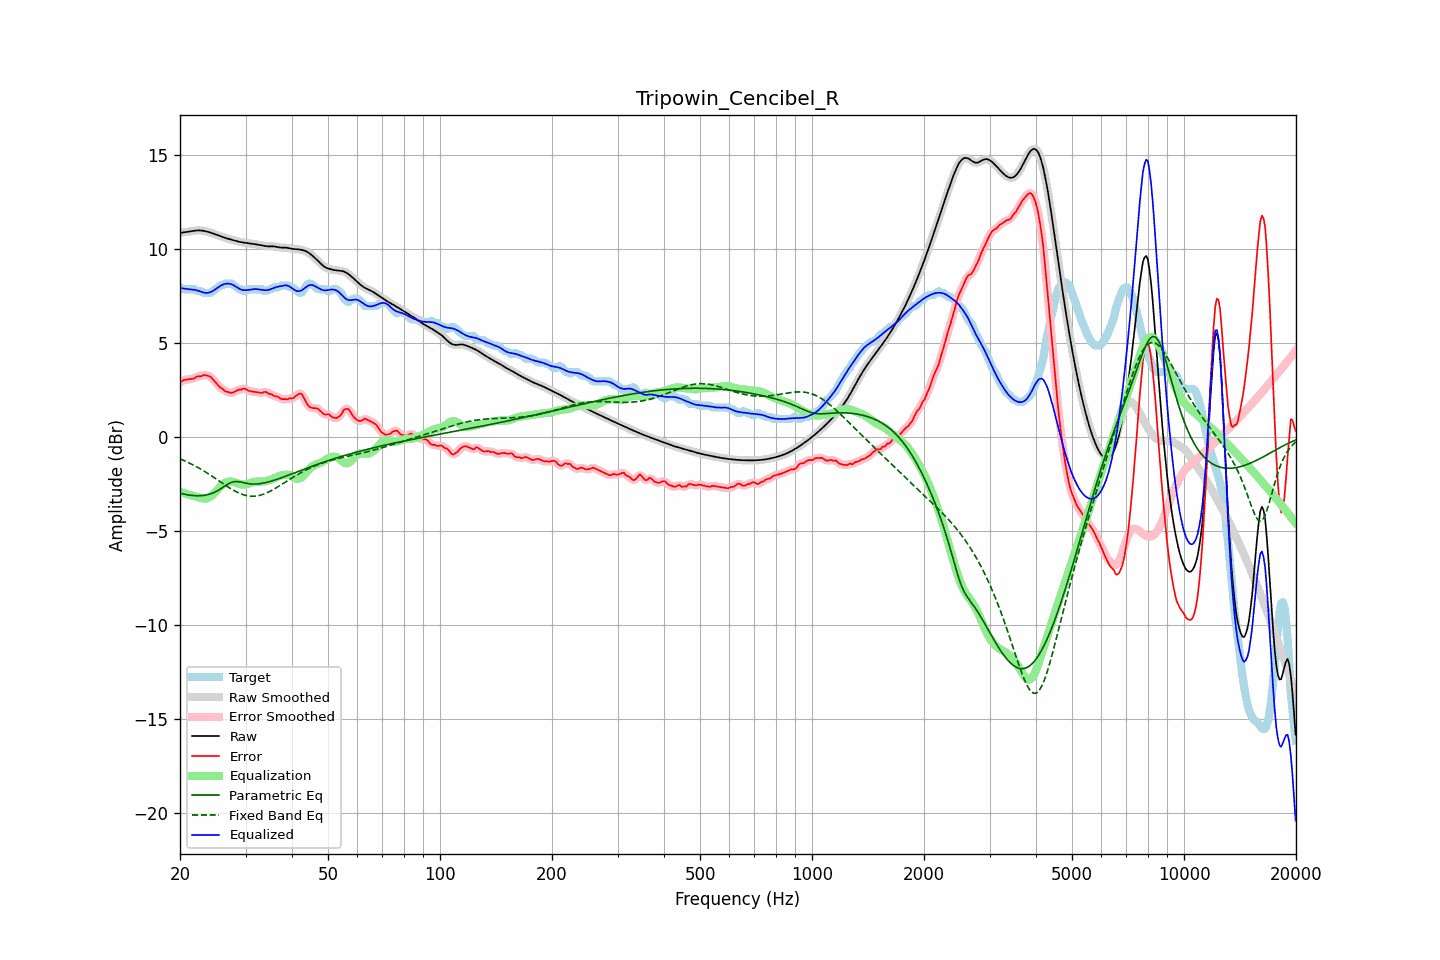

Source data for this figure (header and first rows):
frequency, raw, error, smoothed, error_smoothed, equalization, parametric_eq, fixed_band_eq, equalized_raw, equalized_smoothed, target
20.00, 10.85, 2.89, 10.85, 2.90, -2.93, -2.99, -1.17, 7.92, 7.92, 7.96
20.20, 10.87, 2.96, 10.87, 2.96, -2.96, -3.01, -1.20, 7.91, 7.91, 7.91
20.40, 10.88, 3.02, 10.88, 3.00, -2.98, -3.04, -1.24, 7.90, 7.90, 7.86
20.61, 10.90, 3.03, 10.90, 3.04, -3.01, -3.05, -1.28, 7.89, 7.89, 7.86
20.81, 10.91, 3.05, 10.91, 3.05, -3.03, -3.07, -1.32, 7.88, 7.88, 7.86
21.02, 10.92, 3.06, 10.92, 3.06, -3.06, -3.09, -1.36, 7.87, 7.87, 7.86
21.23, 10.94, 3.08, 10.94, 3.08, -3.08, -3.10, -1.40, 7.86, 7.86, 7.86
21.44, 10.95, 3.09, 10.95, 3.09, -3.11, -3.11, -1.44, 7.85, 7.85, 7.86
21.66, 10.97, 3.10, 10.97, 3.10, -3.13, -3.12, -1.48, 7.84, 7.84, 7.86
21.87, 10.98, 3.12, 10.98, 3.14, -3.15, -3.13, -1.53, 7.83, 7.83, 7.86
22.09, 10.99, 3.19, 10.99, 3.18, -3.17, -3.13, -1.57, 7.81, 7.81, 7.80
22.31, 10.99, 3.23, 10.99, 3.21, -3.20, -3.13, -1.62, 7.79, 7.79, 7.76
22.54, 10.99, 3.23, 10.99, 3.23, -3.23, -3.13, -1.67, 7.76, 7.76, 7.76
22.76, 10.99, 3.23, 10.99, 3.25, -3.26, -3.13, -1.72, 7.73, 7.73, 7.76
22.99, 10.98, 3.26, 10.98, 3.27, -3.28, -3.12, -1.77, 7.70, 7.70, 7.71
23.22, 10.96, 3.30, 10.96, 3.28, -3.28, -3.11, -1.82, 7.68, 7.68, 7.66
23.45, 10.95, 3.28, 10.95, 3.28, -3.28, -3.10, -1.87, 7.67, 7.67, 7.66
23.69, 10.92, 3.26, 10.92, 3.27, -3.26, -3.08, -1.93, 7.67, 7.67, 7.66
23.92, 10.90, 3.24, 10.90, 3.24, -3.22, -3.06, -1.98, 7.68, 7.68, 7.66
24.16, 10.87, 3.21, 10.87, 3.19, -3.16, -3.03, -2.04, 7.71, 7.71, 7.66
24.40, 10.84, 3.11, 10.84, 3.11, -3.10, -3.00, -2.09, 7.75, 7.75, 7.73
24.65, 10.81, 3.01, 10.81, 3.02, -3.02, -2.96, -2.15, 7.80, 7.80, 7.80
24.89, 10.78, 2.92, 10.78, 2.92, -2.93, -2.92, -2.21, 7.85, 7.85, 7.86
25.14, 10.75, 2.83, 10.75, 2.82, -2.84, -2.88, -2.27, 7.92, 7.92, 7.92
25.39, 10.72, 2.73, 10.72, 2.73, -2.74, -2.83, -2.33, 7.98, 7.98, 7.99
25.65, 10.69, 2.63, 10.69, 2.65, -2.66, -2.78, -2.38, 8.03, 8.03, 8.06
25.91, 10.66, 2.59, 10.66, 2.57, -2.58, -2.72, -2.44, 8.08, 8.08, 8.06
26.16, 10.63, 2.52, 10.63, 2.51, -2.51, -2.66, -2.50, 8.12, 8.12, 8.10
26.43, 10.60, 2.44, 10.60, 2.46, -2.45, -2.61, -2.56, 8.15, 8.15, 8.16
26.69, 10.57, 2.41, 10.57, 2.41, -2.41, -2.55, -2.61, 8.16, 8.16, 8.16
26.96, 10.55, 2.38, 10.55, 2.37, -2.38, -2.50, -2.67, 8.16, 8.16, 8.16
27.23, 10.52, 2.36, 10.52, 2.36, -2.37, -2.46, -2.72, 8.15, 8.15, 8.16
27.50, 10.50, 2.34, 10.50, 2.35, -2.37, -2.42, -2.78, 8.13, 8.13, 8.16
27.77, 10.48, 2.37, 10.48, 2.37, -2.39, -2.40, -2.83, 8.09, 8.09, 8.11
28.05, 10.45, 2.40, 10.45, 2.40, -2.41, -2.38, -2.88, 8.04, 8.04, 8.05
28.33, 10.43, 2.45, 10.43, 2.45, -2.44, -2.38, -2.92, 7.99, 7.99, 7.98
28.62, 10.41, 2.50, 10.41, 2.48, -2.48, -2.38, -2.96, 7.93, 7.93, 7.91
28.90, 10.38, 2.52, 10.38, 2.51, -2.50, -2.39, -3.00, 7.88, 7.88, 7.86
29.19, 10.37, 2.50, 10.37, 2.54, -2.52, -2.41, -3.04, 7.84, 7.84, 7.86
29.48, 10.35, 2.56, 10.35, 2.56, -2.53, -2.42, -3.07, 7.82, 7.82, 7.79
29.78, 10.34, 2.58, 10.34, 2.56, -2.53, -2.44, -3.09, 7.81, 7.81, 7.76
30.08, 10.33, 2.55, 10.33, 2.54, -2.52, -2.46, -3.12, 7.81, 7.81, 7.78
30.38, 10.32, 2.48, 10.32, 2.50, -2.50, -2.48, -3.13, 7.82, 7.82, 7.84
30.68, 10.31, 2.44, 10.31, 2.45, -2.48, -2.49, -3.15, 7.83, 7.83, 7.86
30.99, 10.29, 2.43, 10.29, 2.43, -2.45, -2.50, -3.16, 7.84, 7.84, 7.86
31.30, 10.28, 2.42, 10.28, 2.41, -2.42, -2.51, -3.16, 7.86, 7.86, 7.86
31.61, 10.27, 2.40, 10.27, 2.40, -2.40, -2.51, -3.16, 7.87, 7.87, 7.86
31.93, 10.25, 2.39, 10.25, 2.39, -2.38, -2.51, -3.15, 7.87, 7.87, 7.86
32.24, 10.24, 2.38, 10.24, 2.38, -2.38, -2.50, -3.14, 7.86, 7.86, 7.86
32.57, 10.23, 2.37, 10.23, 2.36, -2.38, -2.50, -3.12, 7.85, 7.85, 7.86
32.89, 10.21, 2.35, 10.21, 2.35, -2.38, -2.49, -3.10, 7.84, 7.84, 7.86
33.22, 10.19, 2.34, 10.19, 2.36, -2.37, -2.47, -3.07, 7.82, 7.82, 7.86
33.55, 10.18, 2.38, 10.18, 2.38, -2.36, -2.46, -3.05, 7.81, 7.81, 7.79
33.89, 10.16, 2.40, 10.16, 2.38, -2.35, -2.44, -3.01, 7.81, 7.81, 7.76
34.23, 10.15, 2.38, 10.15, 2.37, -2.34, -2.42, -2.98, 7.81, 7.81, 7.77
34.57, 10.14, 2.31, 10.15, 2.33, -2.32, -2.39, -2.94, 7.82, 7.83, 7.84
34.92, 10.14, 2.28, 10.14, 2.29, -2.29, -2.37, -2.89, 7.85, 7.85, 7.86
35.27, 10.15, 2.27, 10.14, 2.24, -2.26, -2.35, -2.85, 7.88, 7.88, 7.88
35.62, 10.14, 2.20, 10.14, 2.21, -2.22, -2.32, -2.80, 7.92, 7.92, 7.95
35.97, 10.13, 2.17, 10.13, 2.18, -2.18, -2.29, -2.75, 7.95, 7.95, 7.96
... 635 more rows
